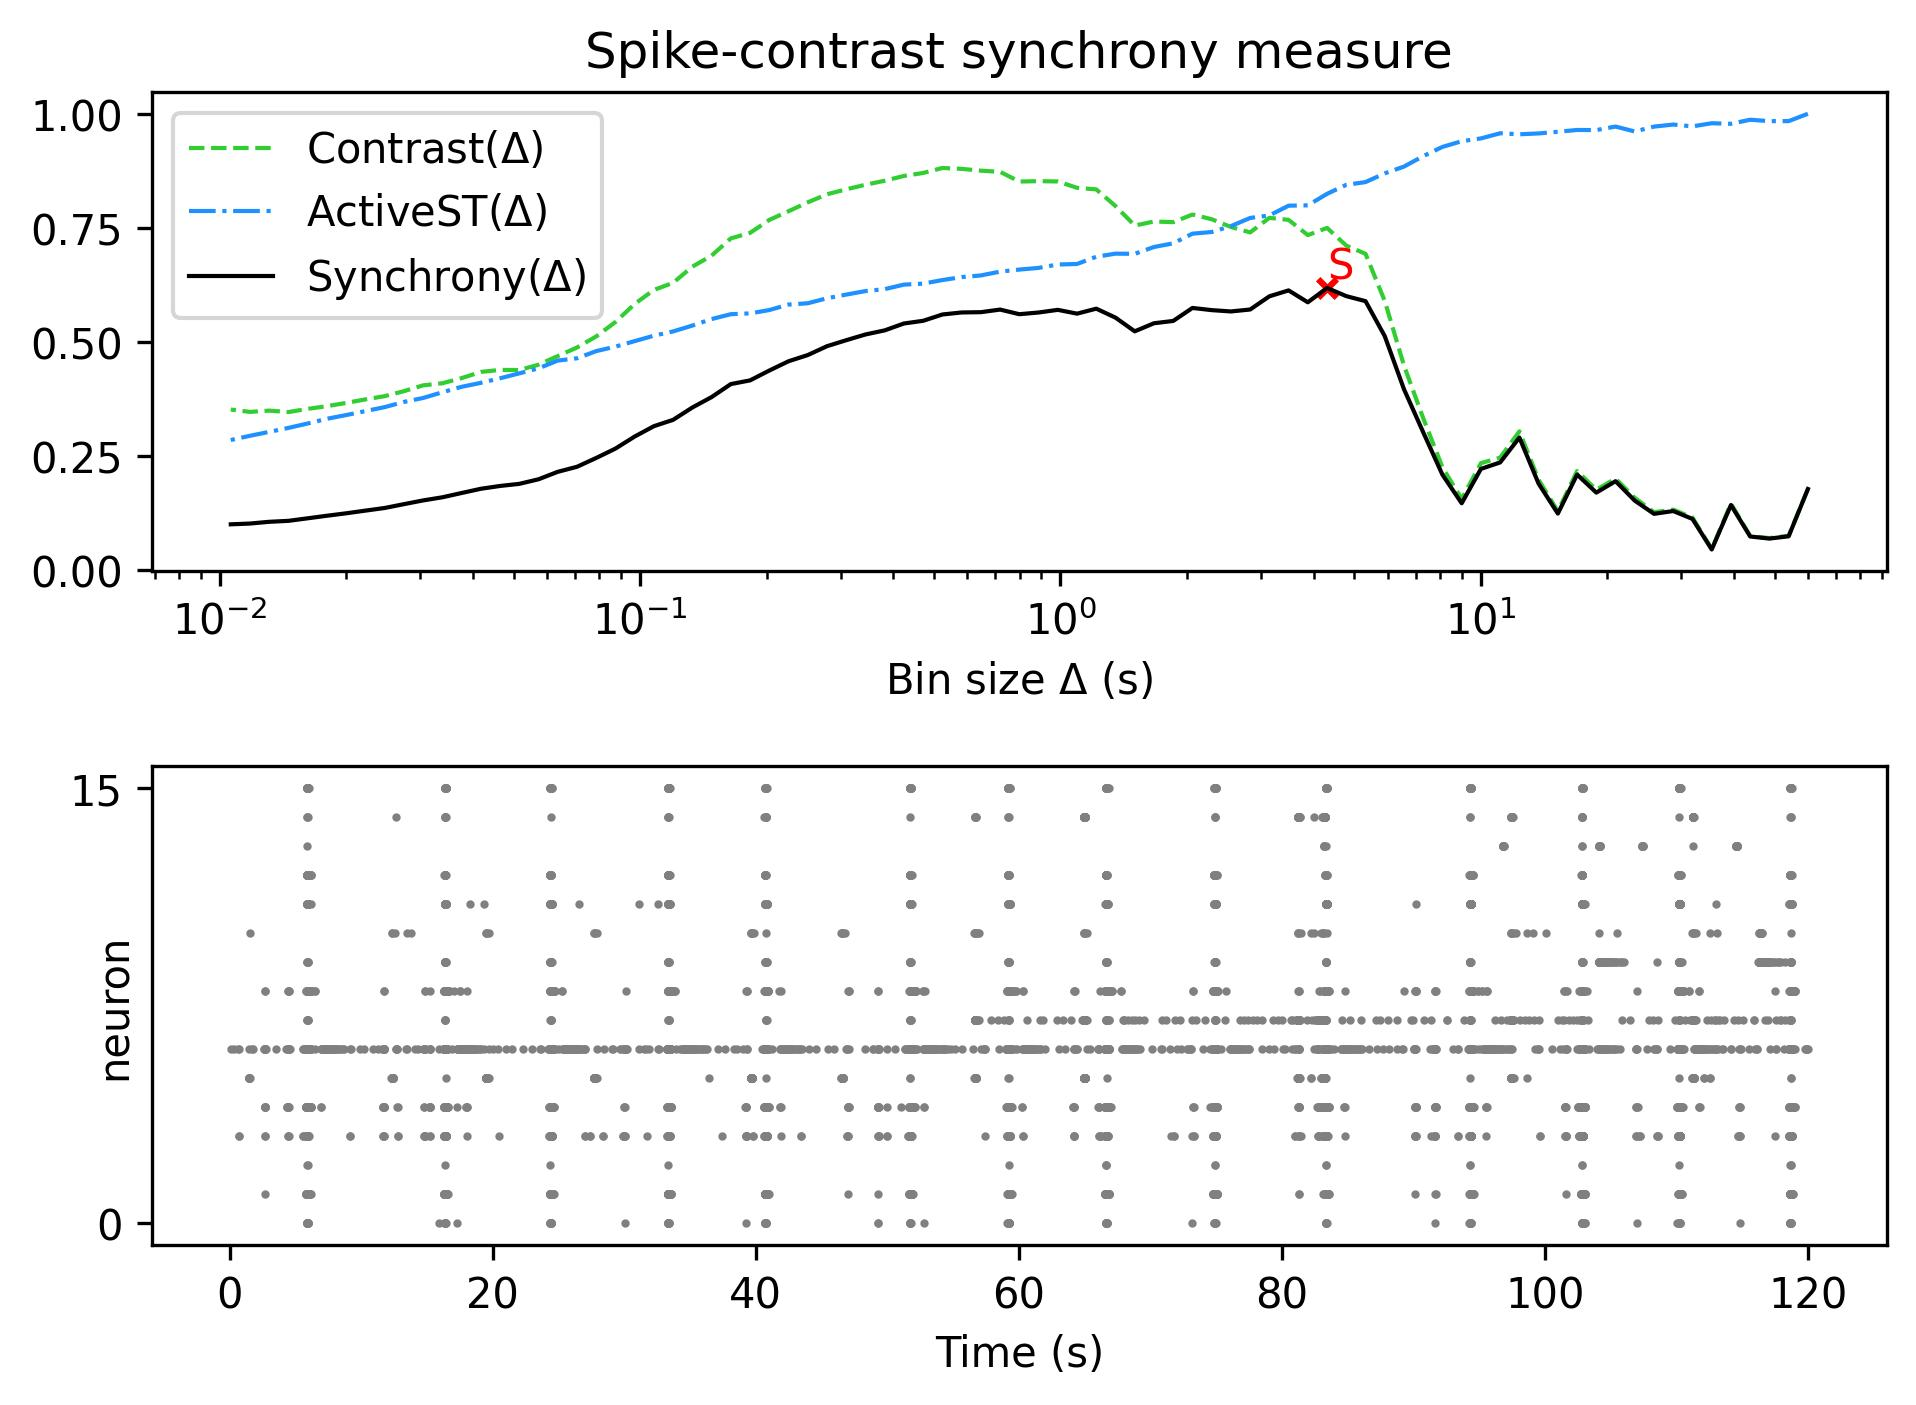

Values plotted in this chart, from the file beside it:
, Spike-contrast (60.0 s), Spike-contrast (54.0 s), Spike-contrast (48.6 s), Spike-contrast (43.74 s), Spike-contrast (39.366 s), Spike-contrast (35.429 s), Spike-contrast (31.886 s), Spike-contrast (28.698 s), Spike-contrast (25.828 s), Spike-contrast (23.245 s), Spike-contrast (20.921 s), Spike-contrast (18.829 s), Spike-contrast (16.946 s), Spike-contrast (15.251 s), Spike-contrast (13.726 s), Spike-contrast (12.353 s), Spike-contrast (11.118 s), Spike-contrast (10.006 s), Spike-contrast (9.006 s), Spike-contrast (8.105 s), Spike-contrast (7.295 s), Spike-contrast (6.565 s), Spike-contrast (5.909 s)
0, 0.1777, 0.07411, 0.06908, 0.07368, 0.1426, 0.04521, 0.1121, 0.1295, 0.1233, 0.1522, 0.1949, 0.1698, 0.2094, 0.1239, 0.1894, 0.2904, 0.236, 0.2218, 0.1465, 0.2089, 0.302, 0.3964, 0.5127
